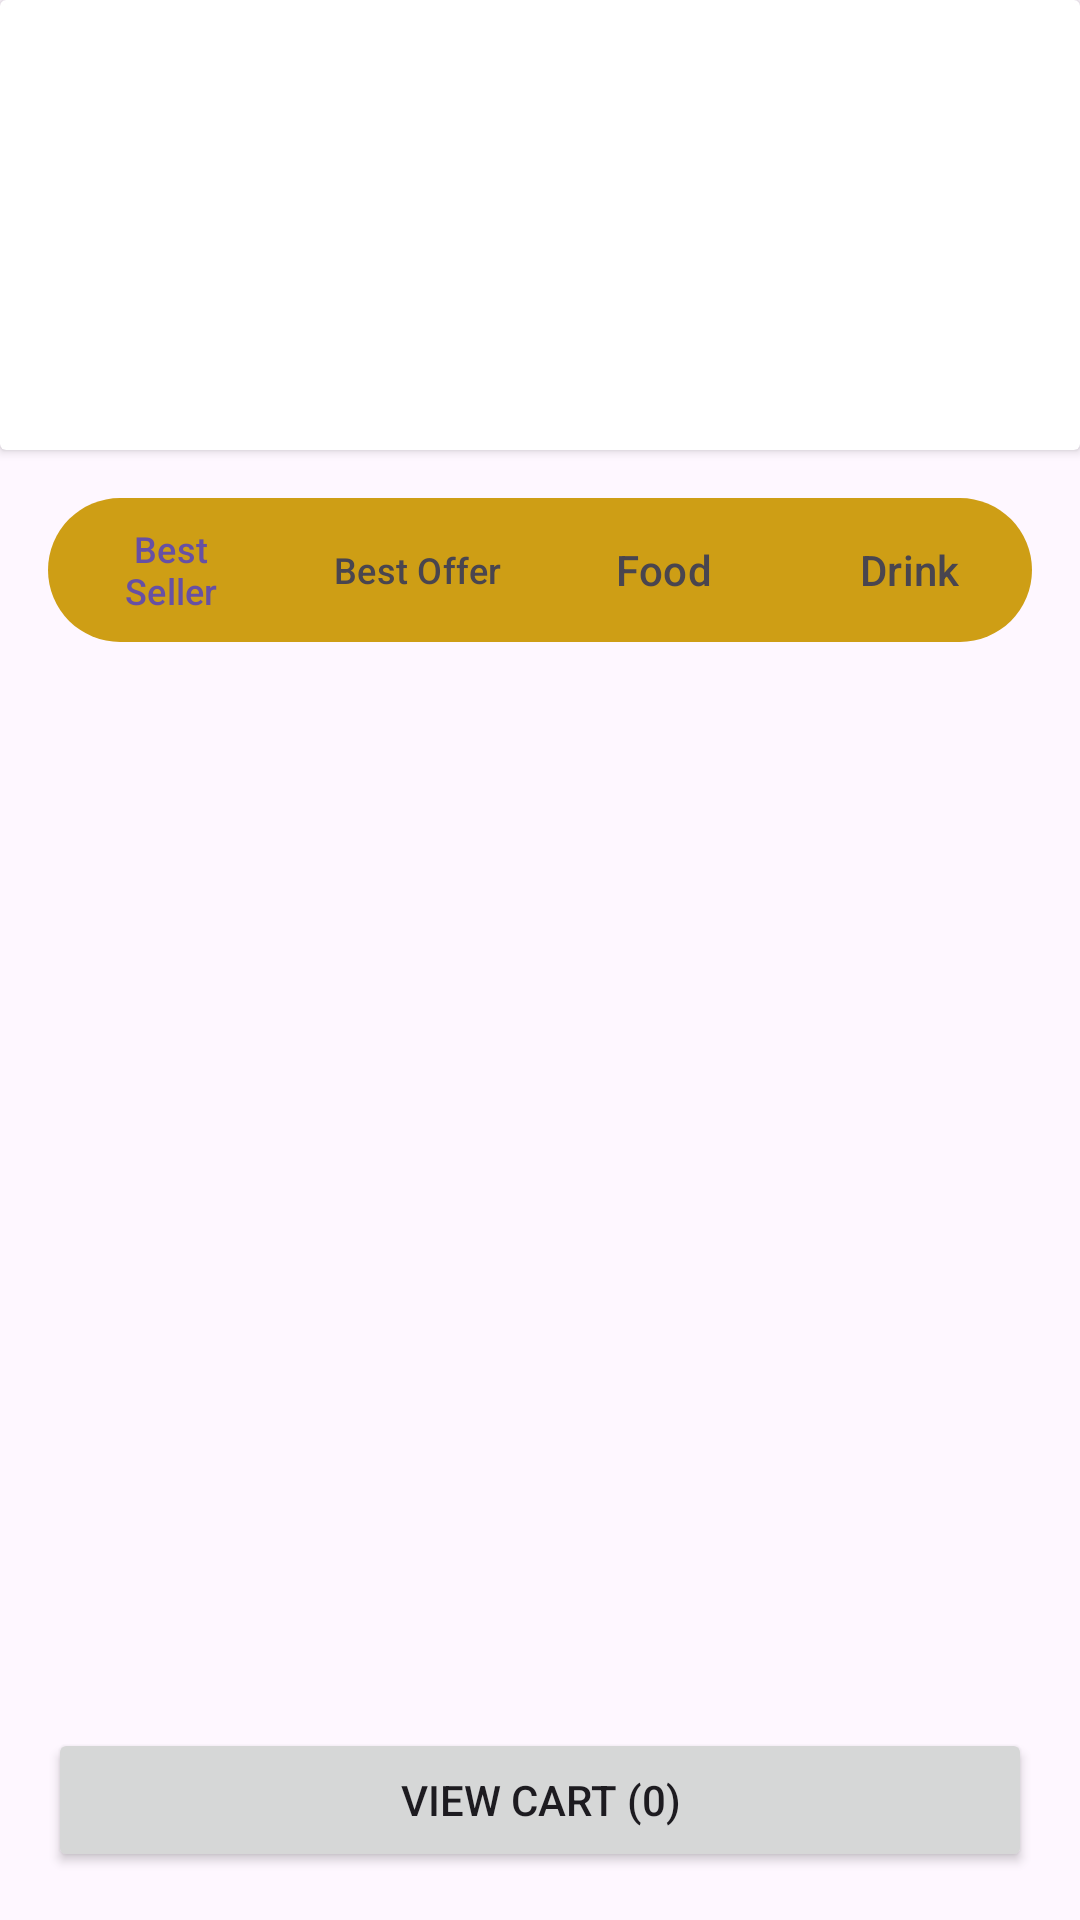

Layout XML and referenced resources for this Android screen:
<!-- AndroidManifest.xml: application theme Theme.Warmi -->
<!-- res/layout/fragment_menu.xml -->
<?xml version="1.0" encoding="utf-8"?>
<FrameLayout xmlns:android="http://schemas.android.com/apk/res/android"
    xmlns:app="http://schemas.android.com/apk/res-auto"
    xmlns:tools="http://schemas.android.com/tools"
    android:layout_width="match_parent"
    android:layout_height="match_parent"
    tools:context=".views.fragment.MenuFragment">

    <androidx.constraintlayout.widget.ConstraintLayout
        android:layout_width="match_parent"
        android:layout_height="match_parent">

        <androidx.cardview.widget.CardView
            android:id="@+id/card_banner"
            android:layout_width="match_parent"
            android:layout_height="150dp"
            android:background="@color/white"
            app:layout_constraintEnd_toEndOf="parent"
            app:layout_constraintStart_toStartOf="parent"
            app:layout_constraintTop_toTopOf="parent">

            <ImageView
                android:id="@+id/img_banner"
                android:layout_width="wrap_content"
                android:layout_height="wrap_content"
                android:contentDescription="Banner"
                android:scaleType="centerCrop"
                app:srcCompat="@drawable/card_banner" />

        </androidx.cardview.widget.CardView>

        <com.google.android.material.tabs.TabLayout
            android:id="@+id/menu_tab_layout"
            android:layout_width="0dp"
            android:layout_height="wrap_content"
            android:layout_marginStart="16dp"
            android:layout_marginTop="16dp"
            android:layout_marginEnd="16dp"
            android:background="@drawable/tab_background"
            app:layout_constraintEnd_toEndOf="parent"
            app:layout_constraintStart_toStartOf="parent"
            app:layout_constraintTop_toBottomOf="@+id/card_banner"
            app:tabGravity="center"
            app:tabIndicatorHeight="0dp"
            app:tabMode="fixed"
            app:tabRippleColor="@null" >

            <com.google.android.material.tabs.TabItem
                android:layout_width="wrap_content"
                android:layout_height="wrap_content"
                android:text="Best Seller" />

            <com.google.android.material.tabs.TabItem
                android:layout_width="wrap_content"
                android:layout_height="wrap_content"
                android:text="Best Offer" />

            <com.google.android.material.tabs.TabItem
                android:layout_width="wrap_content"
                android:layout_height="wrap_content"
                android:text="Food" />

            <com.google.android.material.tabs.TabItem
                android:layout_width="wrap_content"
                android:layout_height="wrap_content"
                android:text="Drink" />
        </com.google.android.material.tabs.TabLayout>

        <androidx.viewpager2.widget.ViewPager2
            android:id="@+id/menu_view_pager"
            android:layout_width="match_parent"
            android:layout_height="600dp"
            app:layout_constraintEnd_toEndOf="parent"
            app:layout_constraintStart_toStartOf="parent"
            app:layout_constraintTop_toBottomOf="@+id/menu_tab_layout" />

        <Button
            android:id="@+id/cart_btn"
            android:layout_width="match_parent"
            android:layout_height="wrap_content"
            android:layout_marginStart="16dp"
            android:layout_marginEnd="16dp"
            android:layout_marginBottom="16dp"
            android:text="View Cart (0)"
            app:layout_constraintBottom_toBottomOf="parent"
            app:layout_constraintEnd_toEndOf="parent"
            app:layout_constraintStart_toStartOf="parent" />

    </androidx.constraintlayout.widget.ConstraintLayout>


</FrameLayout>
<!-- resources referenced by this layout -->
<resources>
  <color name="white">#fffff4</color>
  <!-- drawable tab_background (drawable) -->
  <?xml version="1.0" encoding="utf-8"?>
  <shape xmlns:android="http://schemas.android.com/apk/res/android"
      android:shape="rectangle">
      <solid android:color="@color/base_dark"/>
      <corners android:radius="32dp"/>
  </shape>
  <style name="Theme.Warmi" parent="Base.Theme.Warmi" />
  <color name="base_dark">#CE9E15</color>
  <style name="Base.Theme.Warmi" parent="Theme.Material3.DayNight.NoActionBar">
          
          
      </style>
</resources>
